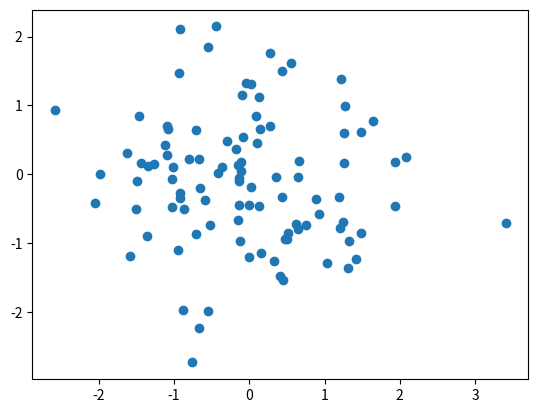

This figure's Python source:
import math
import pandas as pd
import numpy as np
import matplotlib.pyplot as plt
from scipy import stats

x1 = np.random.randn(100)
x2 = np.random.randn(100)

plt.scatter(x1,x2)
plt.show()
# 皮尔逊系数
print(stats.pearsonr(x1, x2))
# 斯皮尔曼系数
print(stats.spearmanr(x1, x2))
# 肯德尔相关系数
print(stats.kendalltau(x1, x2))

